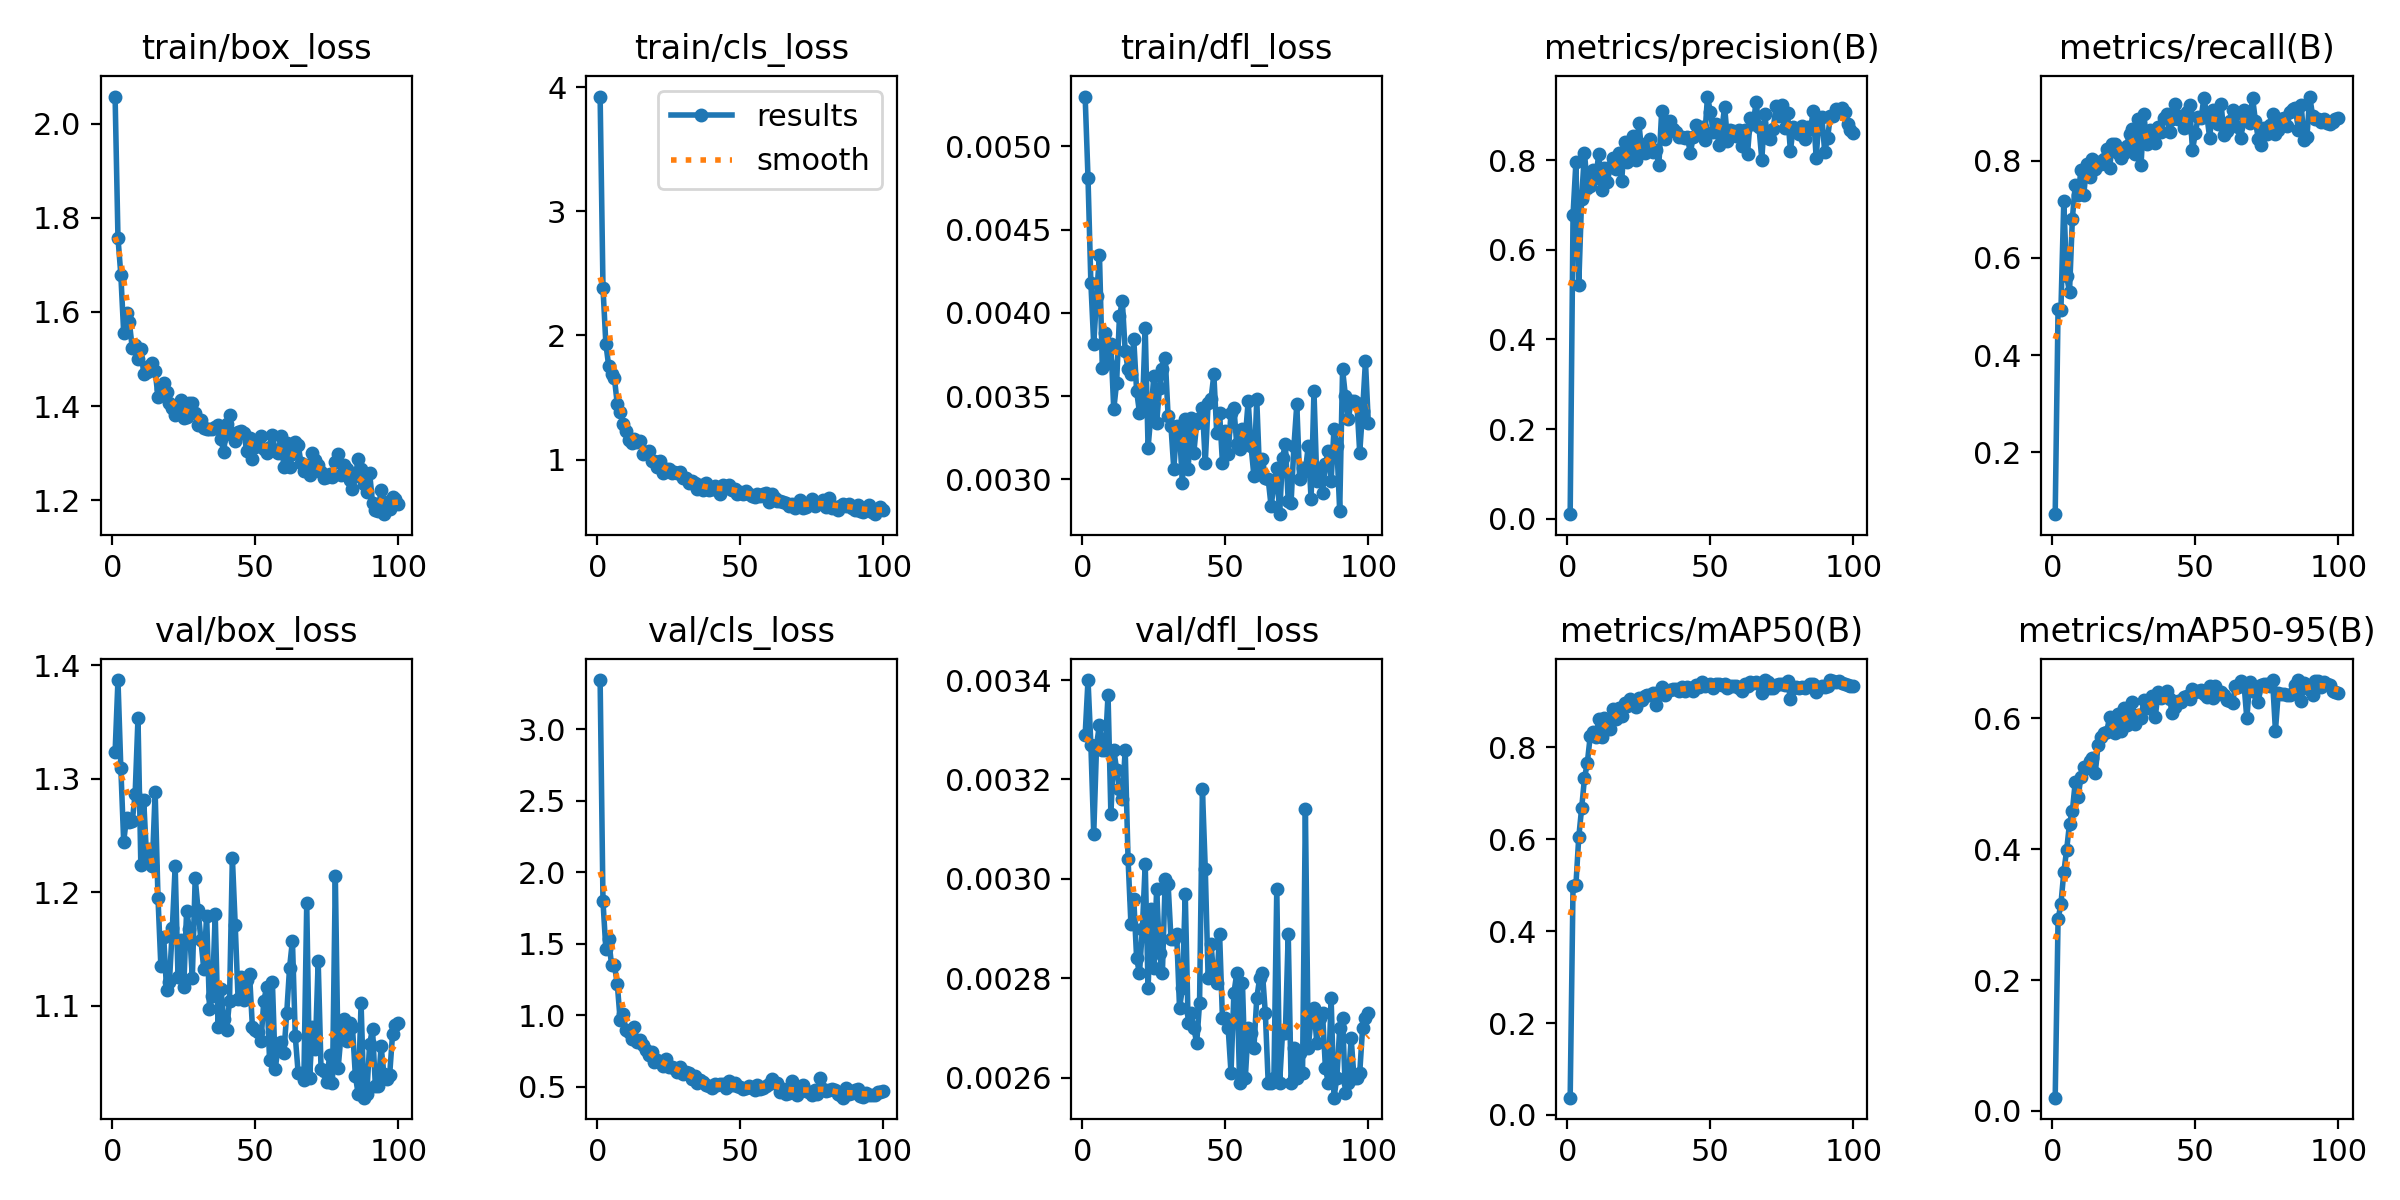

The file beside this chart, header and first rows:
epoch, time, train/box_loss, train/cls_loss, train/dfl_loss, metrics/precision(B), metrics/recall(B), metrics/mAP50(B), metrics/mAP50-95(B), val/box_loss, val/cls_loss, val/dfl_loss, lr/pg0, lr/pg1, lr/pg2
1, 13.39, 2.057, 3.923, 0.0053, 0.01003, 0.07278, 0.03757, 0.02033, 1.323, 3.344, 0.00329, 0.000466, 0.000466, 0.000466
2, 25.8, 1.757, 2.384, 0.00481, 0.6785, 0.4956, 0.499, 0.293, 1.387, 1.797, 0.0034, 0.000933, 0.000933, 0.000933
3, 38.22, 1.679, 1.934, 0.00418, 0.7952, 0.492, 0.5001, 0.3158, 1.31, 1.463, 0.00327, 0.001391, 0.001391, 0.001391
4, 50.17, 1.556, 1.753, 0.00381, 0.5215, 0.7168, 0.6046, 0.3643, 1.245, 1.534, 0.00309, 0.001387, 0.001387, 0.001387
5, 62.95, 1.598, 1.692, 0.0041, 0.7144, 0.5628, 0.6673, 0.3988, 1.266, 1.35, 0.00327, 0.001372, 0.001372, 0.001372
6, 75.7, 1.578, 1.657, 0.00435, 0.817, 0.5298, 0.7326, 0.4388, 1.262, 1.351, 0.00331, 0.001358, 0.001358, 0.001358
7, 88.49, 1.523, 1.445, 0.00367, 0.7391, 0.6807, 0.767, 0.4581, 1.263, 1.221, 0.00326, 0.001344, 0.001344, 0.001344
8, 101.3, 1.529, 1.38, 0.00388, 0.7416, 0.75, 0.8241, 0.502, 1.286, 0.9673, 0.00326, 0.00133, 0.00133, 0.00133
9, 113.1, 1.499, 1.288, 0.0037, 0.7774, 0.7294, 0.8327, 0.4791, 1.353, 1.009, 0.00337, 0.001316, 0.001316, 0.001316
10, 125.2, 1.522, 1.234, 0.00381, 0.7614, 0.78, 0.8223, 0.5101, 1.224, 0.8996, 0.00313, 0.001302, 0.001302, 0.001302
11, 137.9, 1.469, 1.156, 0.00342, 0.815, 0.7304, 0.8626, 0.5255, 1.281, 0.8861, 0.00326, 0.001288, 0.001288, 0.001288
12, 150.9, 1.472, 1.135, 0.00358, 0.7339, 0.7933, 0.8238, 0.5239, 1.231, 0.8355, 0.00322, 0.001273, 0.001273, 0.001273
13, 163.9, 1.486, 1.162, 0.00398, 0.7821, 0.7658, 0.8637, 0.5352, 1.238, 0.9211, 0.00318, 0.001259, 0.001259, 0.001259
14, 176.9, 1.491, 1.14, 0.00407, 0.7524, 0.8042, 0.8405, 0.5386, 1.223, 0.8145, 0.00316, 0.001245, 0.001245, 0.001245
15, 189.9, 1.475, 1.15, 0.00377, 0.7858, 0.7825, 0.841, 0.5164, 1.288, 0.8285, 0.00326, 0.001231, 0.001231, 0.001231
16, 201.7, 1.419, 1.049, 0.00366, 0.8048, 0.7979, 0.8828, 0.5584, 1.195, 0.7927, 0.00304, 0.001217, 0.001217, 0.001217
17, 213.9, 1.437, 1.063, 0.00363, 0.7798, 0.7923, 0.8617, 0.5716, 1.135, 0.7581, 0.00291, 0.001203, 0.001203, 0.001203
18, 227, 1.45, 1.069, 0.00384, 0.8159, 0.8036, 0.8852, 0.5773, 1.161, 0.7217, 0.00296, 0.001189, 0.001189, 0.001189
19, 240.1, 1.431, 0.9912, 0.00353, 0.754, 0.8245, 0.8695, 0.5781, 1.114, 0.7462, 0.00284, 0.001174, 0.001174, 0.001174
20, 253.2, 1.406, 0.9882, 0.0034, 0.8403, 0.7857, 0.8963, 0.6018, 1.121, 0.674, 0.00281, 0.00116, 0.00116, 0.00116
21, 265.9, 1.396, 0.9408, 0.00341, 0.7952, 0.8335, 0.8895, 0.5859, 1.168, 0.6854, 0.0029, 0.001146, 0.001146, 0.001146
22, 278.5, 1.382, 0.9856, 0.00391, 0.8255, 0.8352, 0.9045, 0.5773, 1.223, 0.6753, 0.00303, 0.001132, 0.001132, 0.001132
23, 290.5, 1.388, 0.8921, 0.00319, 0.8542, 0.8162, 0.8998, 0.6068, 1.125, 0.6461, 0.00278, 0.001118, 0.001118, 0.001118
24, 303, 1.413, 0.9284, 0.00339, 0.7996, 0.8053, 0.8876, 0.5802, 1.158, 0.6978, 0.00294, 0.001104, 0.001104, 0.001104
25, 315.8, 1.375, 0.9265, 0.00362, 0.8841, 0.8157, 0.9068, 0.6156, 1.117, 0.6363, 0.00282, 0.001089, 0.001089, 0.001089
26, 328.8, 1.377, 0.8908, 0.00334, 0.8205, 0.8303, 0.9025, 0.5897, 1.184, 0.6402, 0.00298, 0.001075, 0.001075, 0.001075
27, 341.8, 1.406, 0.9038, 0.00355, 0.8156, 0.8559, 0.9125, 0.6047, 1.167, 0.6328, 0.00285, 0.001061, 0.001061, 0.001061
28, 354.8, 1.406, 0.8954, 0.00366, 0.8391, 0.8663, 0.9149, 0.6252, 1.125, 0.6022, 0.00281, 0.001047, 0.001047, 0.001047
29, 367.4, 1.385, 0.8981, 0.00373, 0.8474, 0.8137, 0.9143, 0.5912, 1.212, 0.6394, 0.003, 0.001033, 0.001033, 0.001033
30, 379.5, 1.36, 0.8548, 0.00338, 0.8188, 0.8853, 0.9182, 0.6045, 1.185, 0.5888, 0.00299, 0.001019, 0.001019, 0.001019
31, 392, 1.37, 0.8548, 0.00332, 0.8236, 0.7905, 0.8933, 0.5999, 1.158, 0.6021, 0.00288, 0.001005, 0.001005, 0.001005
32, 405.1, 1.352, 0.8151, 0.00306, 0.7885, 0.8967, 0.9209, 0.6272, 1.132, 0.5945, 0.00288, 0.0009904, 0.0009904, 0.0009904
33, 418.1, 1.352, 0.8295, 0.00332, 0.9104, 0.835, 0.9317, 0.6153, 1.18, 0.5591, 0.00289, 0.0009763, 0.0009763, 0.0009763
34, 431.2, 1.352, 0.8158, 0.00328, 0.8469, 0.8623, 0.9134, 0.6239, 1.097, 0.5759, 0.00274, 0.0009621, 0.0009621, 0.0009621
35, 444.2, 1.35, 0.7656, 0.00298, 0.8622, 0.8468, 0.9222, 0.633, 1.108, 0.5272, 0.00278, 0.000948, 0.000948, 0.000948
36, 456.7, 1.356, 0.7967, 0.00336, 0.8887, 0.8356, 0.9256, 0.6022, 1.181, 0.5494, 0.00297, 0.0009339, 0.0009339, 0.0009339
37, 468.7, 1.36, 0.7569, 0.00306, 0.8697, 0.8685, 0.9264, 0.6402, 1.081, 0.5325, 0.00271, 0.0009197, 0.0009197, 0.0009197
38, 481.6, 1.329, 0.8131, 0.00337, 0.8637, 0.8585, 0.9273, 0.6312, 1.115, 0.5143, 0.00273, 0.0009056, 0.0009056, 0.0009056
39, 494.7, 1.302, 0.7575, 0.00316, 0.8525, 0.888, 0.9233, 0.6358, 1.088, 0.5095, 0.0027, 0.0008914, 0.0008914, 0.0008914
40, 507.6, 1.363, 0.761, 0.00334, 0.8514, 0.8956, 0.932, 0.6408, 1.079, 0.4926, 0.00267, 0.0008773, 0.0008773, 0.0008773
41, 520.5, 1.381, 0.7902, 0.00337, 0.8502, 0.8586, 0.9222, 0.6287, 1.104, 0.5231, 0.00275, 0.0008631, 0.0008631, 0.0008631
42, 533.6, 1.339, 0.757, 0.00343, 0.8518, 0.8856, 0.9309, 0.6075, 1.231, 0.5156, 0.00318, 0.000849, 0.000849, 0.000849
43, 545.9, 1.325, 0.7223, 0.0031, 0.8165, 0.9168, 0.9297, 0.6175, 1.171, 0.518, 0.00302, 0.0008348, 0.0008348, 0.0008348
44, 558.2, 1.345, 0.797, 0.00346, 0.851, 0.8863, 0.9234, 0.6267, 1.106, 0.5191, 0.0028, 0.0008207, 0.0008207, 0.0008207
45, 571.5, 1.346, 0.7687, 0.00348, 0.8781, 0.8913, 0.9359, 0.6252, 1.125, 0.4955, 0.00287, 0.0008065, 0.0008065, 0.0008065
46, 584.5, 1.343, 0.7991, 0.00363, 0.8659, 0.8682, 0.9306, 0.6319, 1.105, 0.5387, 0.0028, 0.0007924, 0.0007924, 0.0007924
47, 597.3, 1.305, 0.7565, 0.00328, 0.8747, 0.9011, 0.9423, 0.6335, 1.123, 0.5169, 0.00279, 0.0007782, 0.0007782, 0.0007782
48, 610.3, 1.331, 0.7662, 0.0034, 0.8461, 0.9155, 0.9336, 0.6287, 1.128, 0.5245, 0.00289, 0.0007641, 0.0007641, 0.0007641
49, 623.1, 1.288, 0.722, 0.0031, 0.9422, 0.8217, 0.9362, 0.6448, 1.082, 0.5061, 0.00272, 0.0007499, 0.0007499, 0.0007499
50, 635.1, 1.314, 0.743, 0.00329, 0.9086, 0.8566, 0.9378, 0.6393, 1.079, 0.5016, 0.00272, 0.0007358, 0.0007358, 0.0007358
51, 647.7, 1.316, 0.7257, 0.00315, 0.864, 0.8903, 0.9295, 0.6411, 1.077, 0.4874, 0.0027, 0.0007216, 0.0007216, 0.0007216
52, 660.9, 1.336, 0.7456, 0.0034, 0.8807, 0.8881, 0.9378, 0.6421, 1.069, 0.4961, 0.00261, 0.0007075, 0.0007075, 0.0007075
53, 674, 1.31, 0.7267, 0.00343, 0.835, 0.9288, 0.939, 0.6368, 1.105, 0.51, 0.00277, 0.0006934, 0.0006934, 0.0006934
54, 687.1, 1.299, 0.7094, 0.00321, 0.8662, 0.8941, 0.9361, 0.6319, 1.116, 0.4946, 0.00281, 0.0006792, 0.0006792, 0.0006792
55, 700.5, 1.313, 0.7031, 0.00318, 0.92, 0.8472, 0.9384, 0.6495, 1.053, 0.4757, 0.00259, 0.0006651, 0.0006651, 0.0006651
56, 713.7, 1.338, 0.726, 0.0033, 0.8438, 0.9046, 0.9303, 0.6306, 1.121, 0.5164, 0.00279, 0.0006509, 0.0006509, 0.0006509
57, 726.3, 1.304, 0.7067, 0.00325, 0.8677, 0.8838, 0.933, 0.6488, 1.045, 0.4843, 0.0026, 0.0006368, 0.0006368, 0.0006368
58, 738.3, 1.301, 0.7239, 0.00347, 0.8649, 0.8751, 0.9345, 0.6371, 1.064, 0.4933, 0.0027, 0.0006226, 0.0006226, 0.0006226
59, 751.4, 1.336, 0.7324, 0.0032, 0.8546, 0.9172, 0.933, 0.64, 1.069, 0.5092, 0.00269, 0.0006085, 0.0006085, 0.0006085
60, 764.5, 1.27, 0.6609, 0.00302, 0.8669, 0.8533, 0.9285, 0.6352, 1.058, 0.522, 0.00266, 0.0005943, 0.0005943, 0.0005943
... 40 more rows
